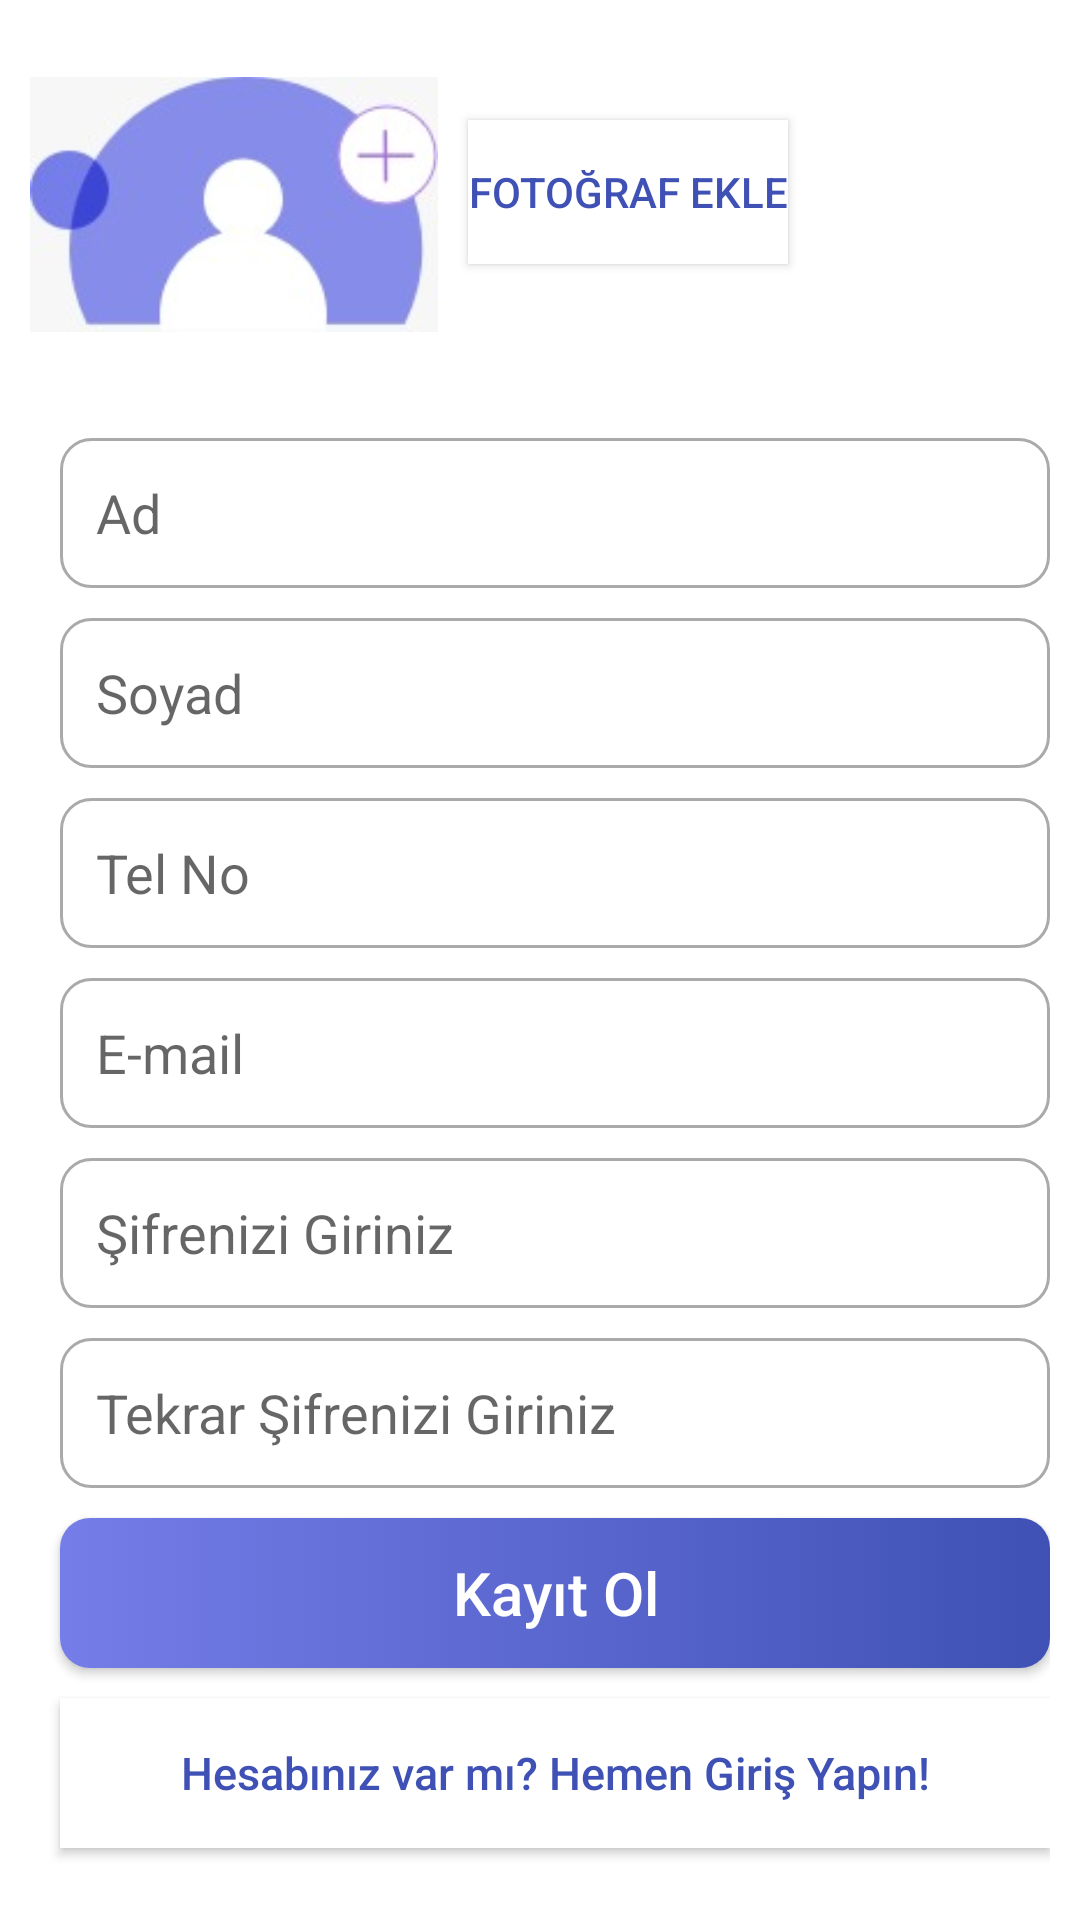

The Android layout XML behind this screen, and the referenced resources:
<!-- AndroidManifest.xml: application theme Theme.Sezin_Biner_17011029 -->
<!-- res/layout/activity_register.xml -->
<?xml version="1.0" encoding="utf-8"?>
<RelativeLayout xmlns:android="http://schemas.android.com/apk/res/android"
    xmlns:app="http://schemas.android.com/apk/res-auto"
    xmlns:tools="http://schemas.android.com/tools"
    android:layout_width="match_parent"
    android:layout_height="match_parent"
    android:background="@color/white"
    android:padding="10dp"
    tools:context=".MainActivity">


    <ImageView
        android:id="@+id/img_signup"
        android:layout_width="136dp"
        android:layout_height="116dp"
        android:src="@drawable/signup" />

    <EditText
        android:id="@+id/name"
        android:layout_width="380dp"
        android:layout_height="50dp"
        android:layout_marginLeft="10dp"
        android:paddingStart="12dp"
        android:layout_marginTop="20dp"
        android:ems="10"
        android:textSize="18sp"
        android:layout_below="@id/img_signup"
        android:background="@drawable/custom_input"
        android:hint="Ad" />
    <EditText
        android:id="@+id/surname"
        android:layout_width="380dp"
        android:layout_height="50dp"
        android:layout_marginLeft="10dp"
        android:paddingStart="12dp"
        android:ems="10"
        android:textSize="18dp"
        android:background="@drawable/custom_input"
        android:layout_marginTop="10dp"
        android:layout_below="@id/name"
        android:hint="Soyad" />
    <EditText
        android:id="@+id/gsm"
        android:layout_width="380dp"
        android:layout_height="50dp"
        android:layout_marginLeft="10dp"
        android:paddingStart="12dp"
        android:ems="10"
        android:textSize="18dp"
        android:background="@drawable/custom_input"
        android:layout_marginTop="10dp"
        android:layout_below="@id/surname"
        android:inputType="phone"
        android:hint="Tel No" />
    <EditText
        android:id="@+id/username"
        android:layout_width="380dp"
        android:layout_height="50dp"
        android:layout_marginLeft="10dp"
        android:paddingStart="12dp"
        android:ems="10"
        android:textSize="18dp"
        android:background="@drawable/custom_input"
        android:layout_marginTop="10dp"
        android:layout_below="@id/gsm"
        android:inputType="textEmailAddress"
        android:hint="E-mail" />
    <EditText
        android:id="@+id/password"
        android:layout_width="380dp"
        android:layout_height="50dp"
        android:layout_marginLeft="10dp"
        android:paddingStart="12dp"
        android:ems="10"
        android:textSize="18dp"
        android:background="@drawable/custom_input"
        android:layout_marginTop="10dp"
        android:hint="Şifrenizi Giriniz"
        android:inputType="textPassword"
        android:layout_below="@+id/username"/>
    <EditText
        android:id="@+id/repassword"
        android:layout_width="380dp"
        android:layout_height="50dp"
        android:layout_marginLeft="10dp"
        android:paddingStart="12dp"
        android:ems="10"
        android:textSize="18dp"
        android:background="@drawable/custom_input"
        android:layout_marginTop="10dp"
        android:hint="Tekrar Şifrenizi Giriniz"
        android:inputType="textPassword"
        android:layout_below="@+id/password"/>

    <Button
        android:id="@+id/btnSignUp"
        android:layout_width="380dp"
        android:layout_height="50dp"
        android:background="@drawable/custom_button"
        android:layout_marginLeft="10dp"
        android:text="Kayıt Ol"
        android:textAllCaps="false"
        android:textColor="@color/white"
        android:textSize="20sp"
        android:layout_below="@+id/repassword"
        android:layout_marginTop="10dp"/>


    <Button
        android:id="@+id/btnSignIn"

        android:layout_width="380dp"
        android:layout_height="50dp"
        android:background="@color/white"
        android:layout_marginLeft="10dp"
        android:textAllCaps="false"
        android:textColor="@color/primary"
        android:textSize="15sp"
        android:layout_below="@+id/btnSignUp"
        android:layout_marginTop="10dp"
        android:text="Hesabınız var mı? Hemen Giriş Yapın!"
        />

    <Button
        android:id="@+id/addPhoto"
        android:layout_width="wrap_content"
        android:layout_height="wrap_content"
        android:background="@color/white"
        android:layout_marginTop="30dp"
        android:layout_toRightOf="@id/img_signup"
        android:layout_marginLeft="10dp"
        android:text="Fotoğraf Ekle"
        android:textColor="@color/primary"/>


</RelativeLayout>
<!-- resources referenced by this layout -->
<resources>
  <color name="primary">#3f51b5</color>
  <color name="white">#FFFFFFFF</color>
  <!-- drawable custom_button (drawable) -->
  <?xml version="1.0" encoding="utf-8"?>
  <selector xmlns:android="http://schemas.android.com/apk/res/android">
      <item  android:state_enabled="true">
          <shape xmlns:android="http://schemas.android.com/apk/res/android" android:shape="rectangle">
              <gradient android:startColor="#757de8" android:endColor="#3f51b5" android:type="linear"/>
              <corners android:radius="10dp"/>
          </shape>
      </item>
  
      <item  android:state_enabled="false">
          <shape xmlns:android="http://schemas.android.com/apk/res/android" android:shape="rectangle">
              <gradient android:startColor="#90a4ae" android:endColor="#62757f" android:type="linear"/>
              <corners android:radius="10dp"/>
          </shape>
      </item>
  </selector>
  <!-- drawable custom_input (drawable) -->
  <?xml version="1.0" encoding="utf-8"?>
  <selector xmlns:android="http://schemas.android.com/apk/res/android">
  
      <item android:state_enabled="true" android:state_focused="true">
          <shape android:shape="rectangle">
              <solid android:color="@color/white"/>
              <corners android:radius="10dp"/>
              <stroke android:color="@color/primary" android:width="1dp"/>
          </shape>
      </item>
  
      <item android:state_enabled="true">
          <shape android:shape="rectangle">
              <solid android:color="@color/white"/>
              <corners android:radius="10dp"/>
              <stroke android:color="@android:color/darker_gray" android:width="1dp"/>
          </shape>
      </item>
  
  </selector>
  <!-- drawable signup: jpeg bitmap (drawable-v24, 4256 bytes) -->
  <style name="Theme.Sezin_Biner_17011029" parent="Theme.AppCompat.Light.DarkActionBar">
          
          <item name="colorPrimary">@color/primary</item>
          <item name="colorPrimaryDark">@color/dark</item>
          <item name="colorAccent">@color/light</item>
          
      </style>
  <color name="dark">#002984</color>
  <color name="light">#757de8</color>
</resources>
